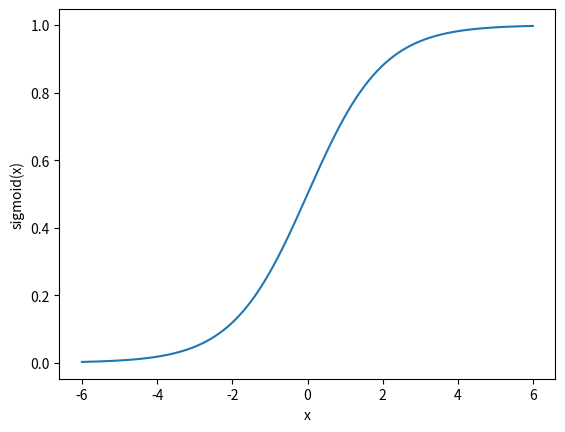

Generate this figure with matplotlib:
import matplotlib.pyplot as plt
import numpy as np

def sigmoid(t):
    return 1/(1+np.exp(-t))

t2 = np.arange(-6.0, 6.0, 0.01)

plt.plot(t2, sigmoid(t2))
plt.xlabel('x')
plt.ylabel('sigmoid(x)')
plt.show()
